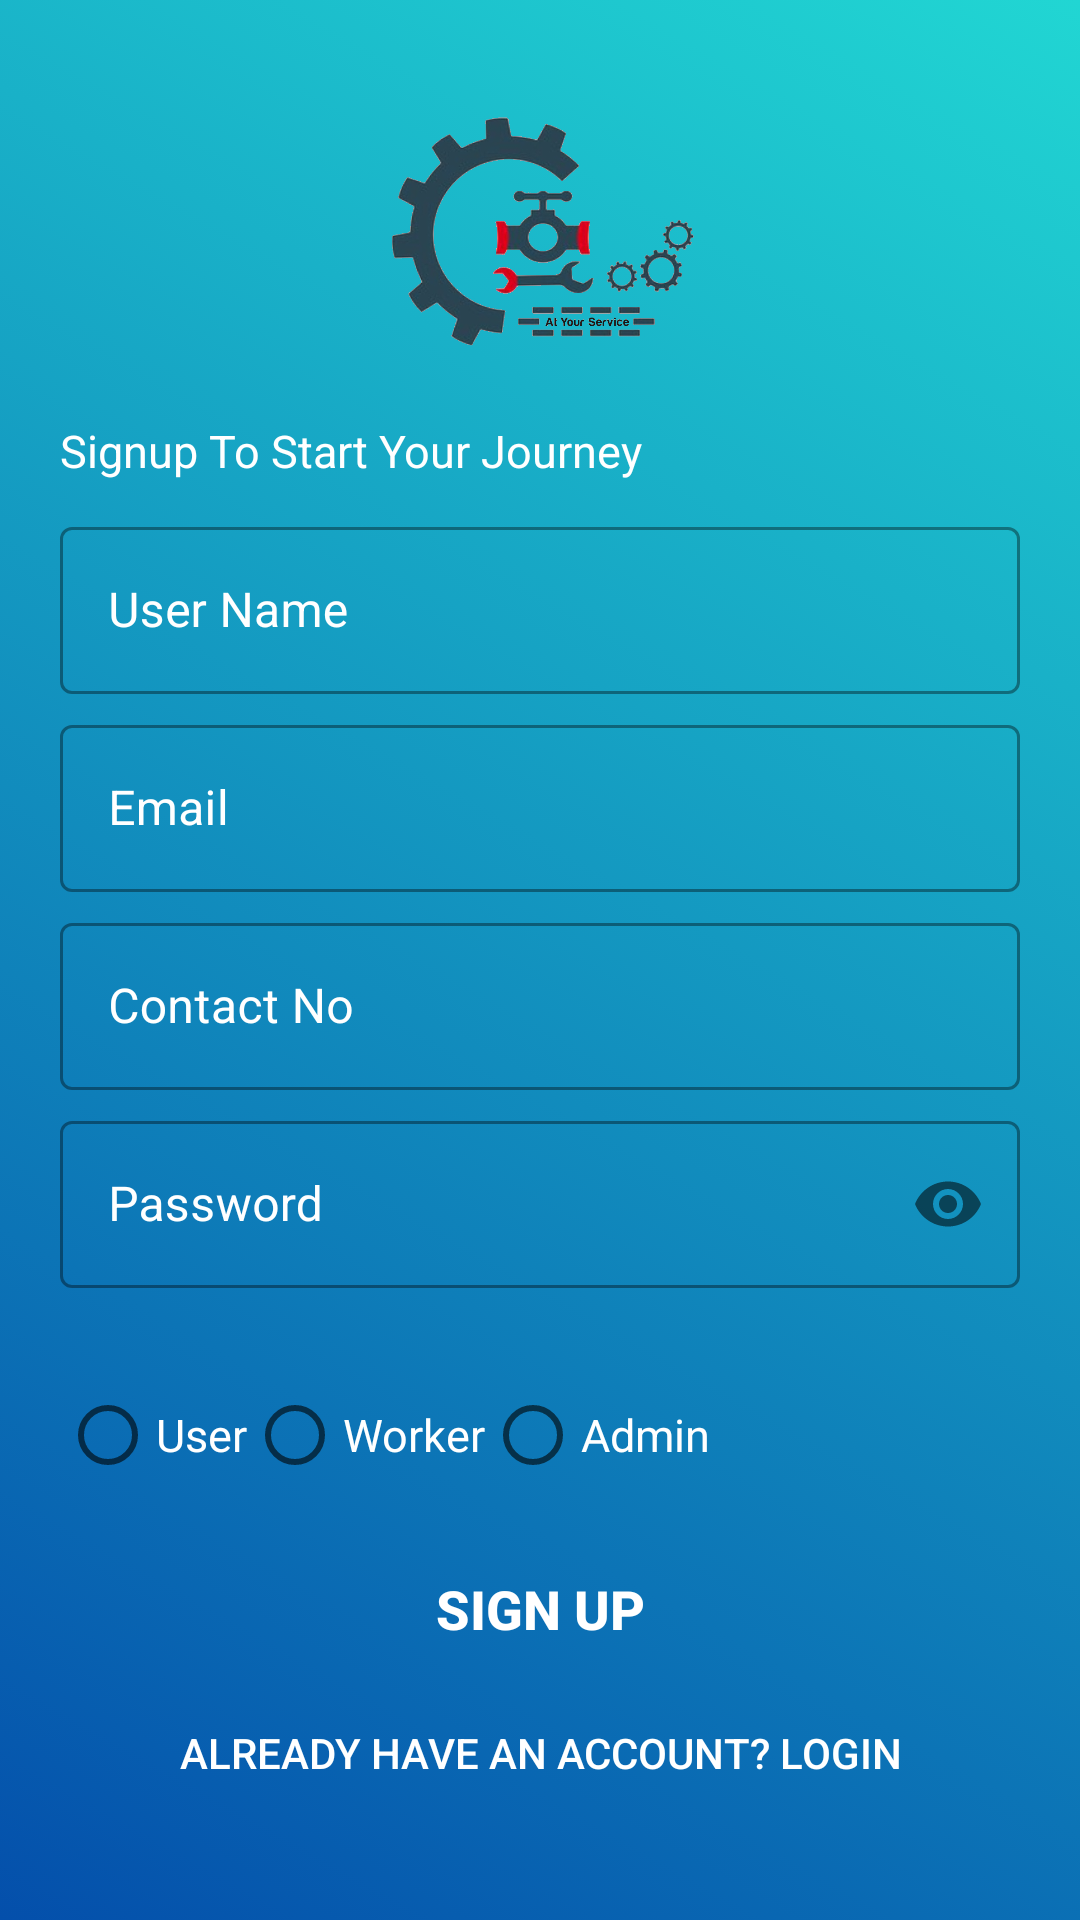

This screen was rendered from an Android layout file. Write that file and the resources it references.
<!-- AndroidManifest.xml: application theme Theme.AtYourService -->
<!-- res/layout/activity_signup.xml -->
<?xml version="1.0" encoding="utf-8"?>
<LinearLayout xmlns:android="http://schemas.android.com/apk/res/android"
    xmlns:app="http://schemas.android.com/apk/res-auto"
    xmlns:tools="http://schemas.android.com/tools"
    android:layout_width="match_parent"
    android:layout_height="match_parent"
    tools:context=".SignUp.SignupActivity"
    android:orientation="vertical"
    android:background="@drawable/bg_gradient"
    android:padding="20dp"
    >
    <ImageView
        android:layout_width="150dp"
        android:layout_height="120dp"
        android:src="@drawable/flogo"
        android:layout_gravity="center"
        android:contentDescription="@string/logo">
    </ImageView>

    <TextView
        android:layout_width="wrap_content"
        android:layout_height="wrap_content"
        android:layout_gravity="left"
        android:textColor="@color/white"
        android:text="@string/ssignup_to_start_your_journey"
        android:textSize="15sp">
    </TextView>

        <LinearLayout
            android:layout_width="match_parent"
            android:layout_height="wrap_content"
            android:layout_marginTop="10dp"
            android:layout_marginBottom="20dp"
            android:id="@+id/data"
            android:orientation="vertical">

            <com.google.android.material.textfield.TextInputLayout
                android:layout_width="match_parent"
                android:layout_height="wrap_content"
                android:id="@+id/regUsername"
                app:hintTextColor="@color/white"
                android:textColorHint="@color/white"
                style="@style/Widget.MaterialComponents.TextInputLayout.OutlinedBox"
                android:hint="@string/user_name"
                >

                <EditText
                    android:id="@+id/RegUsername"
                    android:layout_width="match_parent"
                    android:layout_height="wrap_content"
                    android:inputType="text"
                    android:textColor="@color/white"
                    android:layout_marginBottom="5dp"
                    tools:ignore="Autofill">
                </EditText>
            </com.google.android.material.textfield.TextInputLayout>
            <com.google.android.material.textfield.TextInputLayout
                android:layout_width="match_parent"
                android:layout_height="wrap_content"
                android:id="@+id/regEmail"
                app:hintTextColor="@color/white"
                android:textColorHint="@color/white"
                style="@style/Widget.MaterialComponents.TextInputLayout.OutlinedBox"
                android:hint="@string/email"
                >

                <EditText
                    android:id="@+id/RegEmail"
                    android:layout_width="match_parent"
                    android:layout_height="wrap_content"
                    android:inputType="textEmailAddress"
                    android:layout_marginBottom="5dp"
                    android:textColor="@color/white"
                    tools:ignore="Autofill">
                </EditText>


            </com.google.android.material.textfield.TextInputLayout>
            <com.google.android.material.textfield.TextInputLayout
                android:layout_width="match_parent"
                android:layout_height="wrap_content"
                android:id="@+id/regPhoneNo"
                app:hintTextColor="@color/white"
                android:textColorHint="@color/white"
                style="@style/Widget.MaterialComponents.TextInputLayout.OutlinedBox"
                android:hint="@string/contact_no"
                app:prefixText="+92"
                >

                <EditText
                    android:id="@+id/RegPhoneNo"
                    android:layout_width="match_parent"
                    android:layout_height="wrap_content"
                    android:inputType="number"
                    android:textColor="@color/white"
                    android:layout_marginBottom="5dp"
                    android:maxLength="10"
                    tools:ignore="Autofill">
                </EditText>

            </com.google.android.material.textfield.TextInputLayout>
            <com.google.android.material.textfield.TextInputLayout
                android:layout_width="match_parent"
                android:layout_height="wrap_content"
                android:id="@+id/regPassword"
                app:hintTextColor="@color/white"
                android:textColorHint="@color/white"
                style="@style/Widget.MaterialComponents.TextInputLayout.OutlinedBox"
                android:hint="@string/password"
                app:passwordToggleEnabled="true"
                >

                <EditText
                    android:id="@+id/RegPassword"
                    android:layout_width="match_parent"
                    android:layout_height="wrap_content"
                    android:inputType="textPassword"
                    android:textColor="@color/white"
                    android:layout_marginBottom="5dp"
                    >
                </EditText>
            </com.google.android.material.textfield.TextInputLayout>

        </LinearLayout>

    <RadioGroup
        android:layout_width="wrap_content"
        android:layout_height="wrap_content"
        android:id="@+id/RGroup"
        android:orientation="horizontal"
        >
        <RadioButton
        android:id="@+id/RadioUser"
        android:layout_width="fill_parent"
        android:layout_height="wrap_content"
        android:textColor="@color/white"
        android:text="@string/user"
        android:layout_marginTop="0dp"
        android:checked="false"
        android:textSize="15sp" />
    <RadioButton
        android:id="@+id/RadioWorker"
        android:layout_width="fill_parent"
        android:layout_height="wrap_content"
        android:textColor="@color/white"
        android:text="@string/worker"
        android:layout_marginTop="0dp"
        android:checked="false"
        android:textSize="15sp" />
        <RadioButton
            android:id="@+id/RadioAdmin"
            android:layout_width="fill_parent"
            android:layout_height="wrap_content"
            android:textColor="@color/white"
            android:text="Admin"
            android:layout_marginTop="0dp"
            android:checked="false"
            android:textSize="15sp" />

</RadioGroup>

    <androidx.appcompat.widget.AppCompatButton
        android:id="@+id/SignUpBtn"
        android:layout_width="wrap_content"
        android:layout_height="wrap_content"
        android:background="@drawable/buttonshape"
        android:layout_marginTop="10dp"
        android:layout_gravity="center"
        android:textSize="18sp"
        android:textStyle="bold"
        android:text="Sign Up"
        android:textColor="@color/white" />

    <Button
        android:id="@+id/AlreadyHaveAccount"
        android:layout_width="match_parent"
        android:layout_height="wrap_content"
        android:background="@color/transparent"
        android:textColor="@color/white"
        android:minHeight="48dp"
        android:text="@string/already_have_an_account_login">

    </Button>
</LinearLayout>
<!-- resources referenced by this layout -->
<resources>
  <color name="transparent"> #0000ffff</color>
  <color name="white">#FFFFFFFF</color>
  <!-- drawable bg_gradient (drawable) -->
  <?xml version="1.0" encoding="utf-8"?>
  <selector xmlns:android="http://schemas.android.com/apk/res/android">
      <item>
          <shape xmlns:android="http://schemas.android.com/apk/res/android">
              <gradient
                  android:angle="225"
                  android:endColor="#044fab"
                  android:startColor="#21d6d3" />
          </shape>
      </item>
  </selector>
  <!-- drawable flogo: png bitmap (drawable, 207931 bytes) -->
  <string name="already_have_an_account_login">Already have an account? LogIn</string>
  <string name="contact_no">Contact No</string>
  <string name="email">Email</string>
  <string name="logo">logo</string>
  <string name="password">Password</string>
  <string name="ssignup_to_start_your_journey">Signup To Start Your Journey</string>
  <string name="user">User</string>
  <string name="user_name">User Name</string>
  <string name="worker">Worker</string>
  <style name="Theme.AtYourService" parent="Theme.MaterialComponents.DayNight.DarkActionBar">
          
          <item name="colorPrimary">@color/purple_500</item>
          <item name="colorPrimaryVariant">#21d6d3</item>
          <item name="colorOnPrimary">@color/white</item>
          
          <item name="colorSecondary">@color/teal_200</item>
          <item name="colorSecondaryVariant">@color/teal_700</item>
          <item name="colorOnSecondary">@color/black</item>
          
          <item name="android:statusBarColor" tools:targetApi="l">?attr/colorPrimaryVariant</item>
          
          <item name="android:windowContentTransitions">true</item>
      </style>
  <color name="purple_500">#FF6200EE</color>
  <color name="teal_200">#FF03DAC5</color>
  <color name="teal_700">#FF018786</color>
  <color name="black">#FF000000</color>
</resources>
